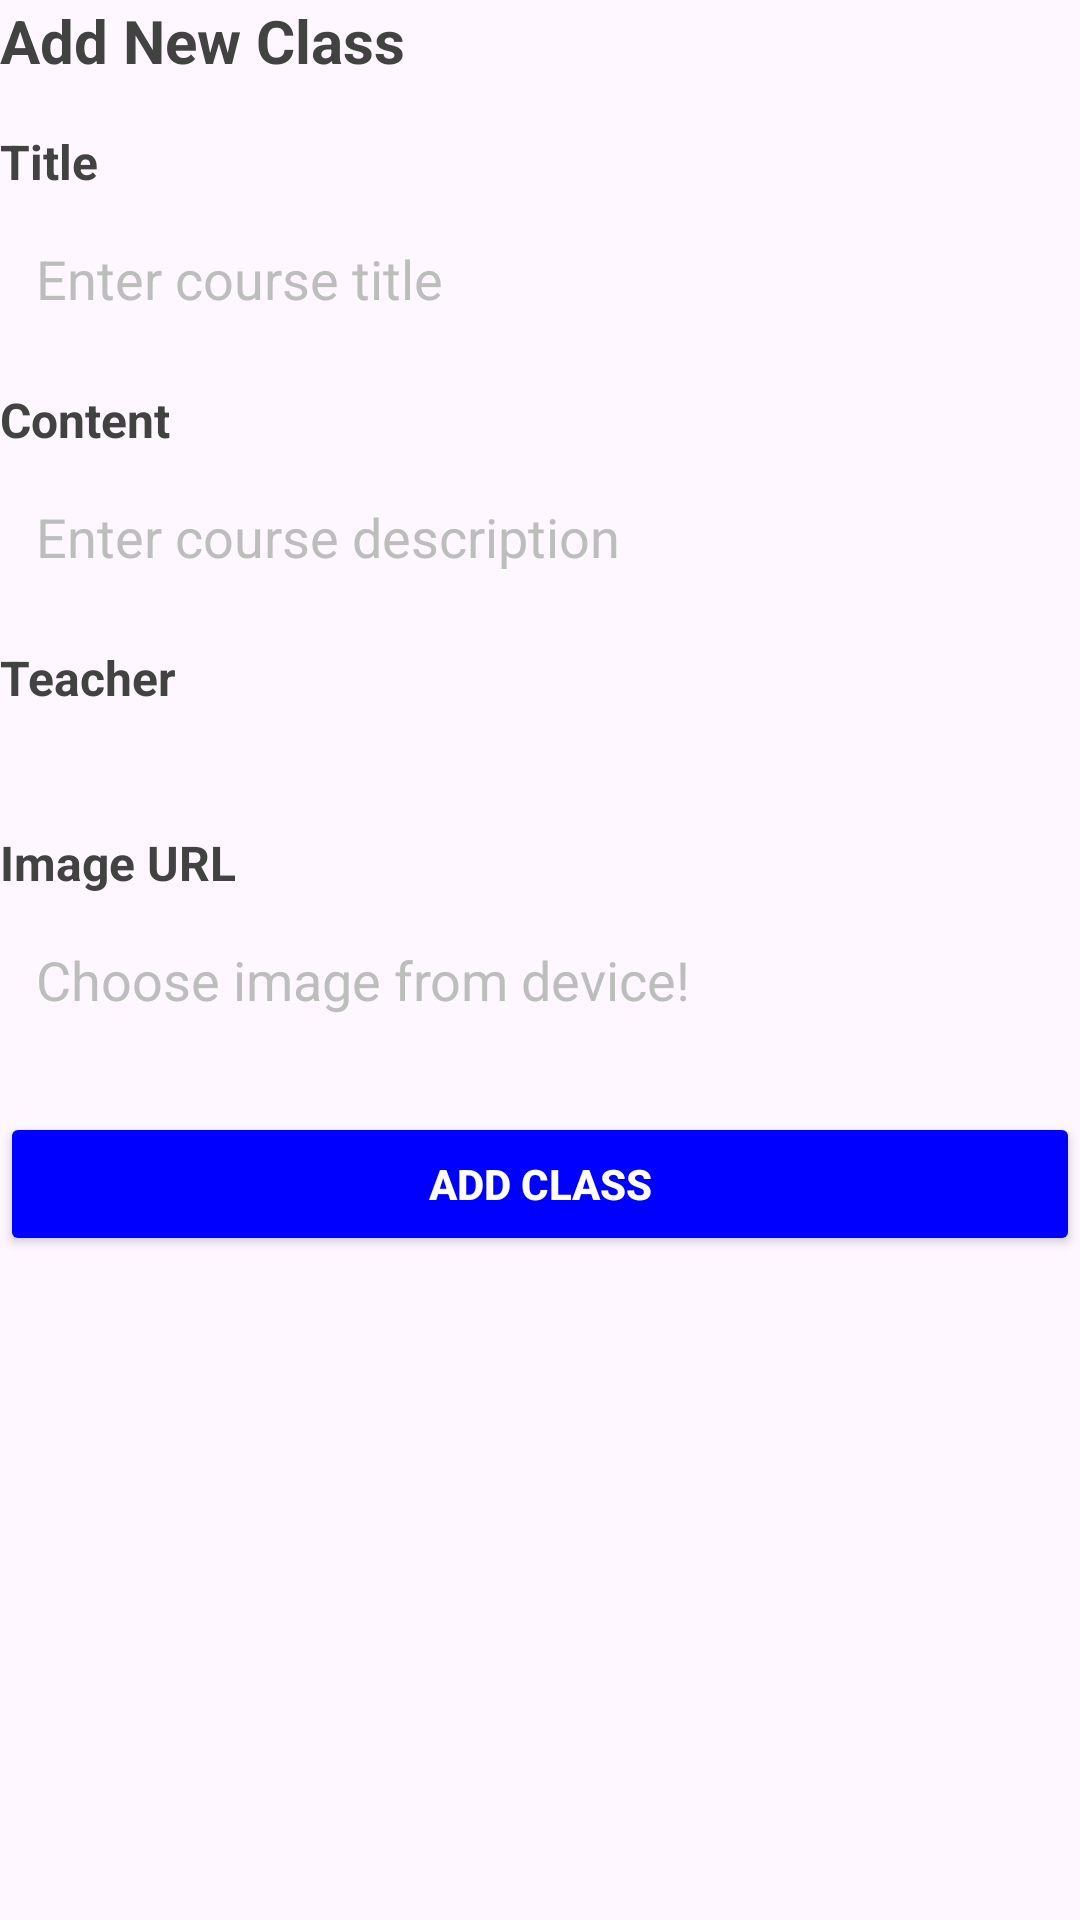

Here is an Android app screen rendered from its layout file. Give the layout XML and the strings, colors and styles it references.
<!-- AndroidManifest.xml: application theme Theme.CourseWork_1786 -->
<!-- res/layout/activity_add_class.xml -->
<?xml version="1.0" encoding="utf-8"?>
<ScrollView xmlns:android="http://schemas.android.com/apk/res/android"
    xmlns:app="http://schemas.android.com/apk/res-auto"
    xmlns:tools="http://schemas.android.com/tools"
    android:id="@+id/main"
    android:layout_width="match_parent"
    android:layout_height="match_parent"
    tools:context=".AddClassActivity">
    <LinearLayout
        android:layout_width="match_parent"
        android:layout_height="wrap_content"
        android:orientation="vertical">

        
        <TextView
            android:layout_width="wrap_content"
            android:layout_height="wrap_content"
            android:text="Add New Class"
            android:textSize="20sp"
            android:textColor="#424242"
            android:textStyle="bold"
            android:layout_marginBottom="16dp" />
        
        <TextView
            android:layout_width="wrap_content"
            android:layout_height="wrap_content"
            android:text="Title"
            android:textSize="16sp"
            android:textColor="#424242"
            android:textStyle="bold" />

        <EditText
            android:id="@+id/edit_class_title"
            android:layout_width="match_parent"
            android:layout_height="wrap_content"
            android:background="@drawable/edit_text_background"
            android:padding="12dp"
            android:hint="Enter course title"
            android:textColor="#424242"
            android:textColorHint="#BDBDBD"
            android:layout_marginTop="4dp" />

        
        <TextView
            android:layout_width="wrap_content"
            android:layout_height="wrap_content"
            android:text="Content"
            android:textSize="16sp"
            android:textColor="#424242"
            android:textStyle="bold"
            android:layout_marginTop="12dp" />

        <EditText
            android:id="@+id/edit_class_content"
            android:layout_width="match_parent"
            android:layout_height="wrap_content"
            android:background="@drawable/edit_text_background"
            android:padding="12dp"
            android:hint="Enter course description"
            android:textColor="#424242"
            android:textColorHint="#BDBDBD"
            android:layout_marginTop="4dp" />

        
        <TextView
            android:layout_width="wrap_content"
            android:layout_height="wrap_content"
            android:text="Teacher"
            android:textSize="16sp"
            android:textColor="#424242"
            android:textStyle="bold"
            android:layout_marginTop="12dp" />

        <Spinner
            android:id="@+id/spinner_teacher"
            android:layout_width="match_parent"
            android:layout_height="wrap_content"
            android:background="@drawable/edit_text_background"
            android:padding="12dp"
            android:layout_marginTop="4dp" />

        
        <TextView
            android:layout_width="wrap_content"
            android:layout_height="wrap_content"
            android:text="Image URL"
            android:textSize="16sp"
            android:textColor="#424242"
            android:textStyle="bold"
            android:layout_marginTop="12dp" />

        <EditText
            android:id="@+id/edit_class_image"
            android:layout_width="match_parent"
            android:layout_height="wrap_content"
            android:inputType="textUri"
            android:background="@drawable/edit_text_background"
            android:padding="12dp"
            android:hint="Choose image from device!"
            android:textColor="#424242"
            android:textColorHint="#BDBDBD"
            android:layout_marginTop="4dp" />

        
        <Button
            android:id="@+id/button_add_class"
            android:layout_width="match_parent"
            android:layout_height="wrap_content"
            android:layout_marginTop="20dp"
            android:backgroundTint="@color/colorAccent"
            android:text="Add Class"
            android:textColor="#FFFFFF"
            android:textStyle="bold" />

    </LinearLayout>
</ScrollView>
<!-- resources referenced by this layout -->
<resources>
  <color name="colorAccent">#0000FF</color>
  <style name="Theme.CourseWork_1786" parent="Base.Theme.CourseWork_1786" />
  <style name="Base.Theme.CourseWork_1786" parent="Theme.Material3.DayNight.NoActionBar">
          
          
      </style>
</resources>
